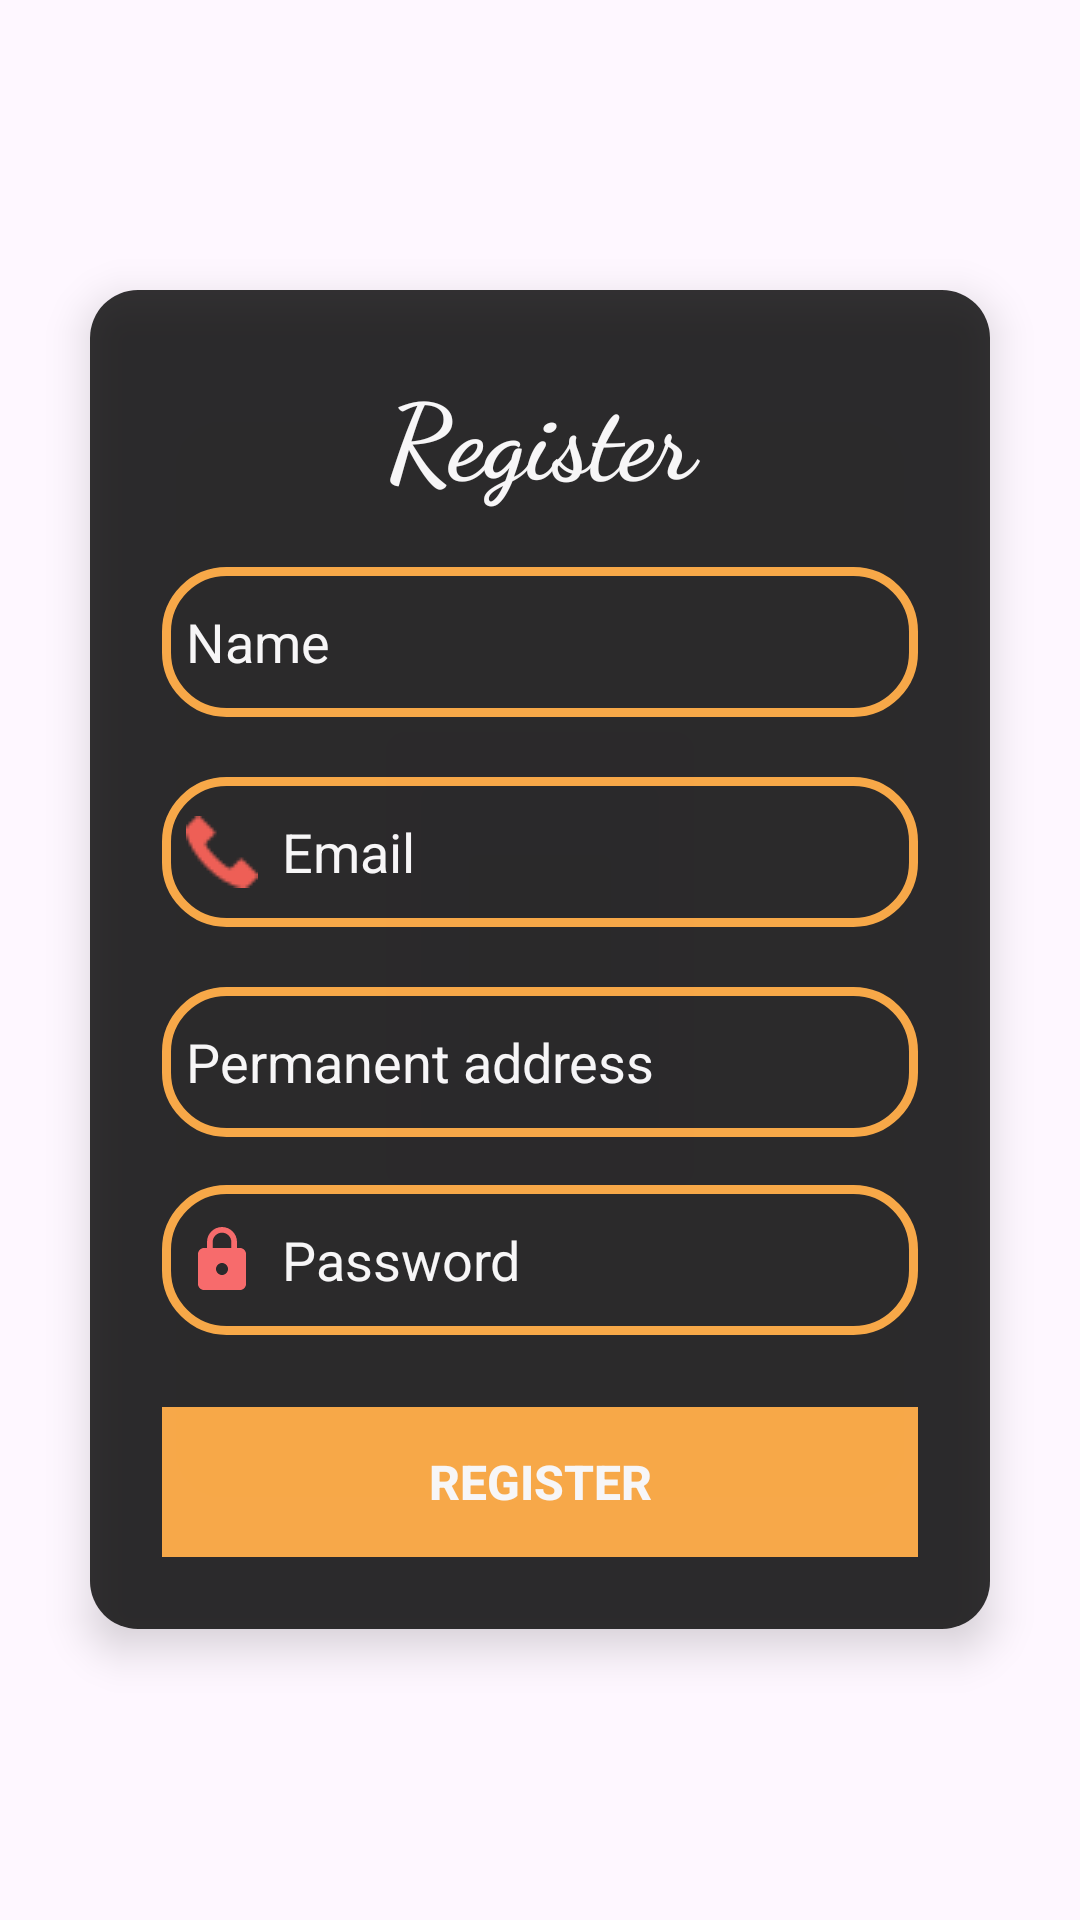

Here is an Android app screen rendered from its layout file. Give the layout XML and the strings, colors and styles it references.
<!-- AndroidManifest.xml: application theme Theme.Shaktinetram -->
<!-- res/layout/fragment_register.xml -->
<?xml version="1.0" encoding="utf-8"?>
<FrameLayout xmlns:android="http://schemas.android.com/apk/res/android"
    xmlns:tools="http://schemas.android.com/tools"
    xmlns:app="http://schemas.android.com/apk/res-auto"
    android:layout_width="match_parent"
    android:layout_height="match_parent"
    tools:context=".register_fragment"
    android:background="@android:color/transparent">

    
    <androidx.cardview.widget.CardView
        android:layout_width="match_parent"
        android:layout_height="wrap_content"
        android:layout_margin="30dp"
        android:layout_gravity="center"
        app:cardCornerRadius="16dp"
        app:cardElevation="8dp"
        android:alpha="0.8">

        <LinearLayout
            android:layout_width="match_parent"
            android:layout_height="wrap_content"
            android:orientation="vertical"
            android:background="@color/black"
            android:padding="24dp">

            
            <TextView
                android:id="@+id/registerText"
                android:layout_width="match_parent"
                android:layout_height="wrap_content"
                android:fontFamily="cursive"
                android:text="Register"
                android:textAlignment="center"
                android:textColor="#ffffff"
                android:textSize="35sp"
                android:textStyle="bold" />

            
            <EditText
                android:id="@+id/username"
                android:layout_width="match_parent"
                android:layout_height="50dp"
                android:layout_marginTop="20dp"
                android:background="@drawable/custom_edittext"
                android:drawableStart="@drawable/username"
                android:drawablePadding="8dp"
                android:hint="Name"
                android:inputType="text"
                android:padding="8dp"
                android:textColor="@color/white"
                android:textColorHint="@color/white"
                android:textSize="18sp" />

            
            <EditText
                android:id="@+id/userEmail"
                android:layout_width="match_parent"
                android:layout_height="50dp"
                android:layout_marginTop="20dp"
                android:background="@drawable/custom_edittext"
                android:drawableStart="@drawable/call"
                android:drawablePadding="8dp"
                android:hint="Email"
                android:inputType="textEmailAddress"
                android:padding="8dp"
                android:textColor="@color/white"
                android:textColorHint="@color/white"
                android:textSize="18sp" />

            
            <EditText
                android:id="@+id/useraddress"
                android:layout_width="match_parent"
                android:layout_height="50dp"
                android:layout_marginTop="20dp"
                android:background="@drawable/custom_edittext"
                android:drawableStart="@drawable/address"
                android:drawablePadding="8dp"
                android:hint="Permanent address"
                android:inputType="textPostalAddress"
                android:padding="8dp"
                android:textColor="@color/white"
                android:textColorHint="@color/white"
                android:textSize="18sp" />

            
            <LinearLayout
                android:layout_width="match_parent"
                android:layout_height="wrap_content"
                android:layout_marginTop="16dp"
                android:orientation="horizontal">

                <EditText
                    android:id="@+id/userPsswrd"
                    android:layout_width="0dp"
                    android:layout_height="50dp"
                    android:layout_weight="1"
                    android:background="@drawable/custom_edittext"
                    android:drawableStart="@drawable/ic_baseline_lock_24"
                    android:drawablePadding="8dp"
                    android:hint="Password"
                    android:inputType="number"
                    android:padding="8dp"
                    android:textColor="@color/white"
                    android:textColorHint="@color/white"
                    android:textSize="18sp" />











            </LinearLayout>

            
            <androidx.appcompat.widget.AppCompatButton
                android:id="@+id/registerButton"
                android:layout_width="match_parent"
                android:layout_height="50dp"
                android:layout_marginTop="24dp"
                android:background="@color/yellow"
                android:text="Register"
                android:textColor="#ffffff"
                android:textSize="16sp"
                android:textStyle="bold" />

        </LinearLayout>
    </androidx.cardview.widget.CardView>

    
    <ProgressBar
        android:id="@+id/progressBar"
        style="?android:attr/progressBarStyle"
        android:layout_width="match_parent"
        android:layout_height="49dp"
        android:layout_gravity="bottom"
        android:layout_marginBottom="40dp"
        android:visibility="invisible" />

</FrameLayout>
<!-- resources referenced by this layout -->
<resources>
  <color name="black">#FF000000</color>
  <color name="white">#FFFFFFFF</color>
  <color name="yellow">#ff9e25</color>
  <!-- drawable call: png bitmap (drawable, 681 bytes) -->
  <!-- drawable custom_edittext (drawable) -->
  <?xml version="1.0" encoding="utf-8"?>
  <shape xmlns:android="http://schemas.android.com/apk/res/android"
      android:shape="rectangle">
  
      <stroke
          android:width="3dp"
          android:color="#ff9e25"/>
      <corners
          android:radius="20dp"/>
  </shape>
  <!-- drawable ic_baseline_lock_24 (drawable) -->
  <vector xmlns:android="http://schemas.android.com/apk/res/android"
      android:width="24dp"
      android:height="24dp"
      android:viewportWidth="24"
      android:viewportHeight="24">
      <path
          android:fillColor="#FF5252"
          android:pathData="M18,8h-1L17,6c0,-2.76 -2.24,-5 -5,-5S7,3.24 7,6v2L6,8c-1.1,0 -2,0.9 -2,2v10c0,1.1 0.9,2 2,2h12c1.1,0 2,-0.9 2,-2L20,10c0,-1.1 -0.9,-2 -2,-2zM12,17c-1.1,0 -2,-0.9 -2,-2s0.9,-2 2,-2 2,0.9 2,2 -0.9,2 -2,2zM15.1,8L8.9,8L8.9,6c0,-1.71 1.39,-3.1 3.1,-3.1 1.71,0 3.1,1.39 3.1,3.1v2z"/>
  </vector>
  <style name="Theme.Shaktinetram" parent="android:Theme.Material.Light.NoActionBar" />
</resources>
